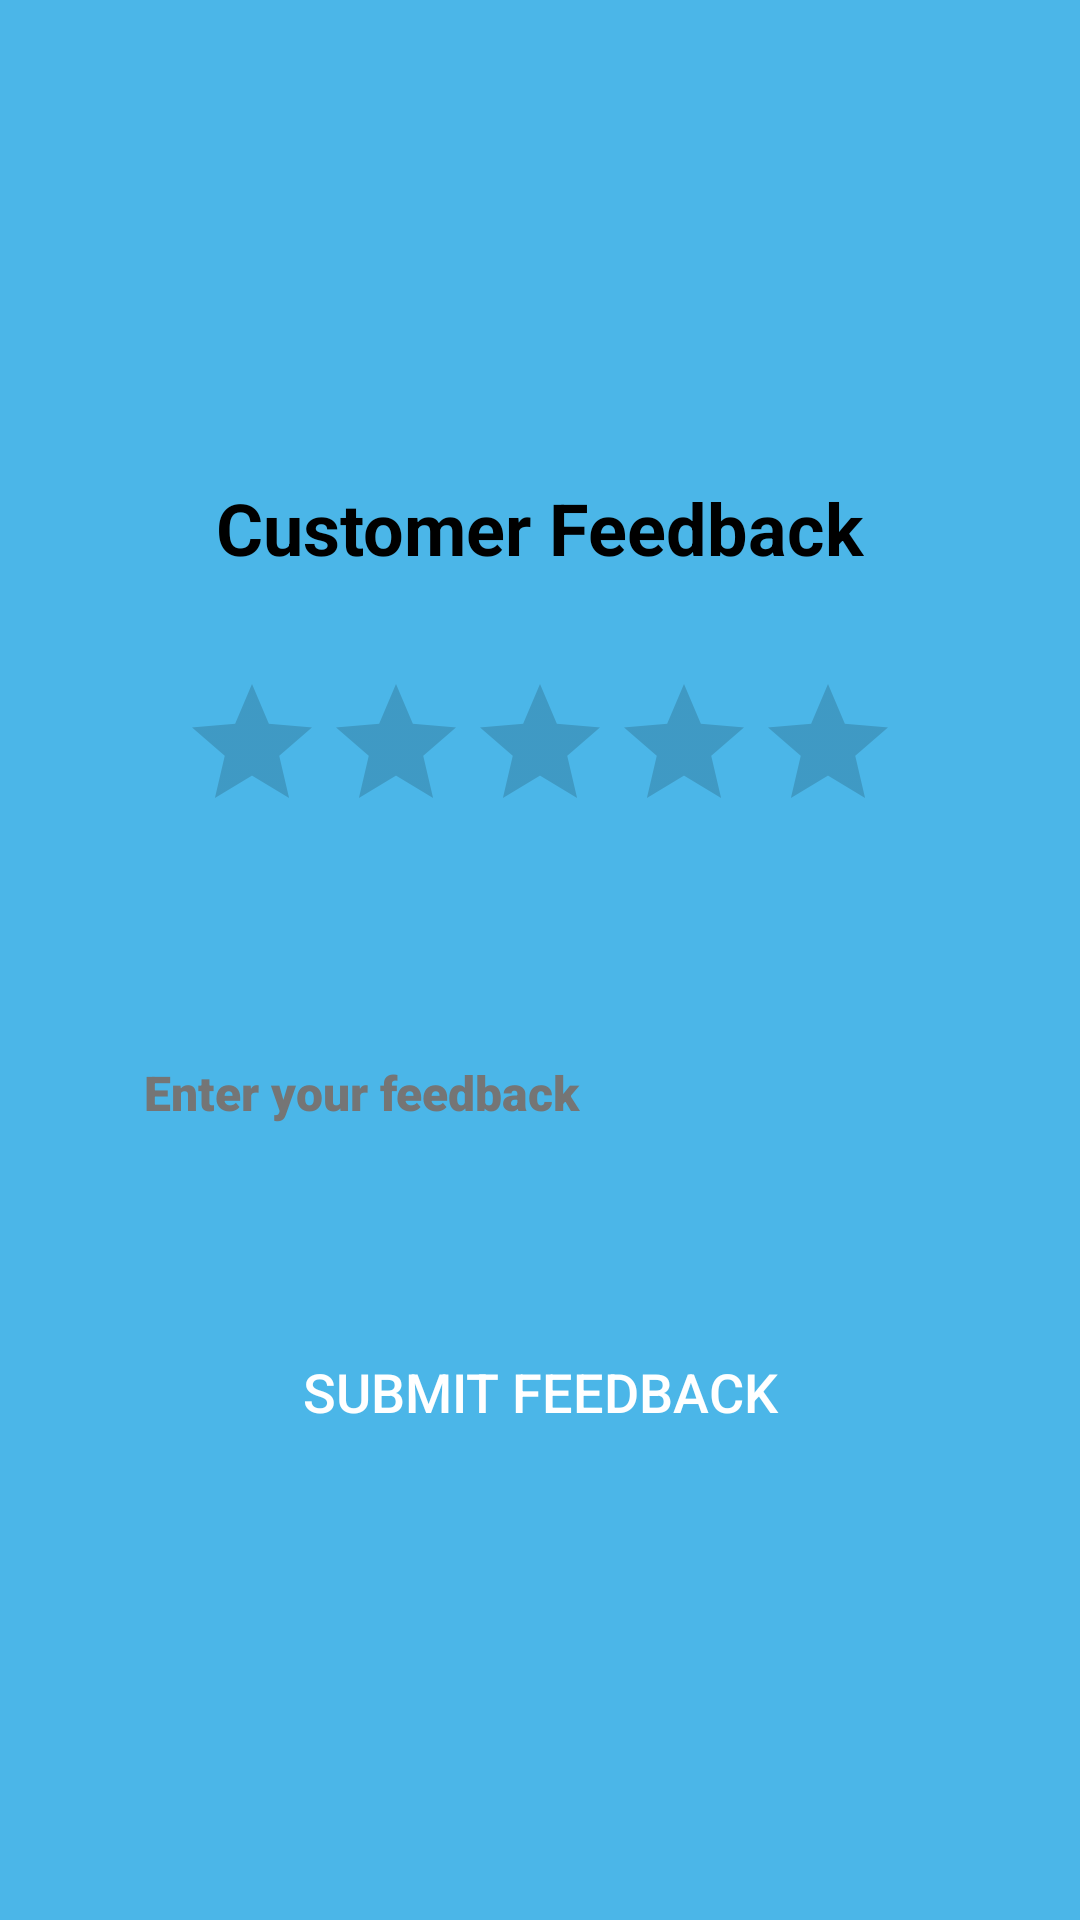

Produce the Android XML layout that renders to this screen, including the resource entries it uses.
<!-- AndroidManifest.xml: application theme AppTheme -->
<!-- res/layout/feedback.xml -->
<?xml version="1.0" encoding="utf-8"?>
<LinearLayout xmlns:android="http://schemas.android.com/apk/res/android"
    android:layout_width="match_parent"
    android:layout_height="match_parent"
    android:background="@color/material_dynamic_primary70"
    android:gravity="center"
    android:orientation="vertical"
    android:paddingStart="32dp"
    android:paddingTop="64dp"
    android:paddingEnd="32dp"
    android:paddingBottom="32dp">

    <TextView
        android:layout_width="wrap_content"
        android:layout_height="wrap_content"
        android:layout_marginBottom="32dp"
        android:text="Customer Feedback"
        android:textColor="@color/black"
        android:textSize="24sp"
        android:textStyle="bold" />

    <RatingBar
        android:id="@+id/ratingBar"
        android:layout_width="wrap_content"
        android:layout_height="wrap_content"
        android:layout_marginBottom="32dp"
        android:numStars="5"
        android:stepSize="1.0"
        android:rating="0"
        android:theme="@style/ShapeAppearance.Material3.Corner.ExtraLarge" />

    <EditText
        android:id="@+id/etFeedback"
        android:layout_width="match_parent"
        android:layout_height="wrap_content"
        android:layout_marginBottom="24dp"
        android:background="@drawable/edit_text_background"
        android:fontFamily="sans-serif-black"
        android:hint="Enter your feedback"
        android:paddingStart="16dp"
        android:paddingTop="12dp"
        android:paddingEnd="16dp"
        android:paddingBottom="12dp"
        android:textColor="@color/black"
        android:textColorHint="@color/dark_gray"
        android:textSize="16sp"
        android:inputType="textMultiLine"
        android:minLines="4" />

    <Button
        android:id="@+id/btnSubmitFeedback"
        android:layout_width="match_parent"
        android:layout_height="wrap_content"
        android:layout_marginBottom="24dp"
        android:background="@drawable/button_background"
        android:paddingStart="16dp"
        android:paddingTop="12dp"
        android:paddingEnd="16dp"
        android:paddingBottom="12dp"
        android:text="Submit Feedback"
        android:textColor="@android:color/white"
        android:textSize="18sp" />
</LinearLayout>
<!-- resources referenced by this layout -->
<resources>
  <color name="black">#FF000000</color>
  <color name="dark_gray">#757575</color>
  <style name="AppTheme" parent="Theme.AppCompat.Light.DarkActionBar">
          
          <item name="colorPrimary">@color/colorPrimary</item>
          <item name="colorPrimaryDark">@color/colorPrimaryDark</item>
          <item name="colorAccent">@color/colorAccent</item>
      </style>
  <color name="colorPrimary">#6200EE</color>
  <color name="colorPrimaryDark">#3700B3</color>
  <color name="colorAccent">#03DAC5</color>
</resources>
